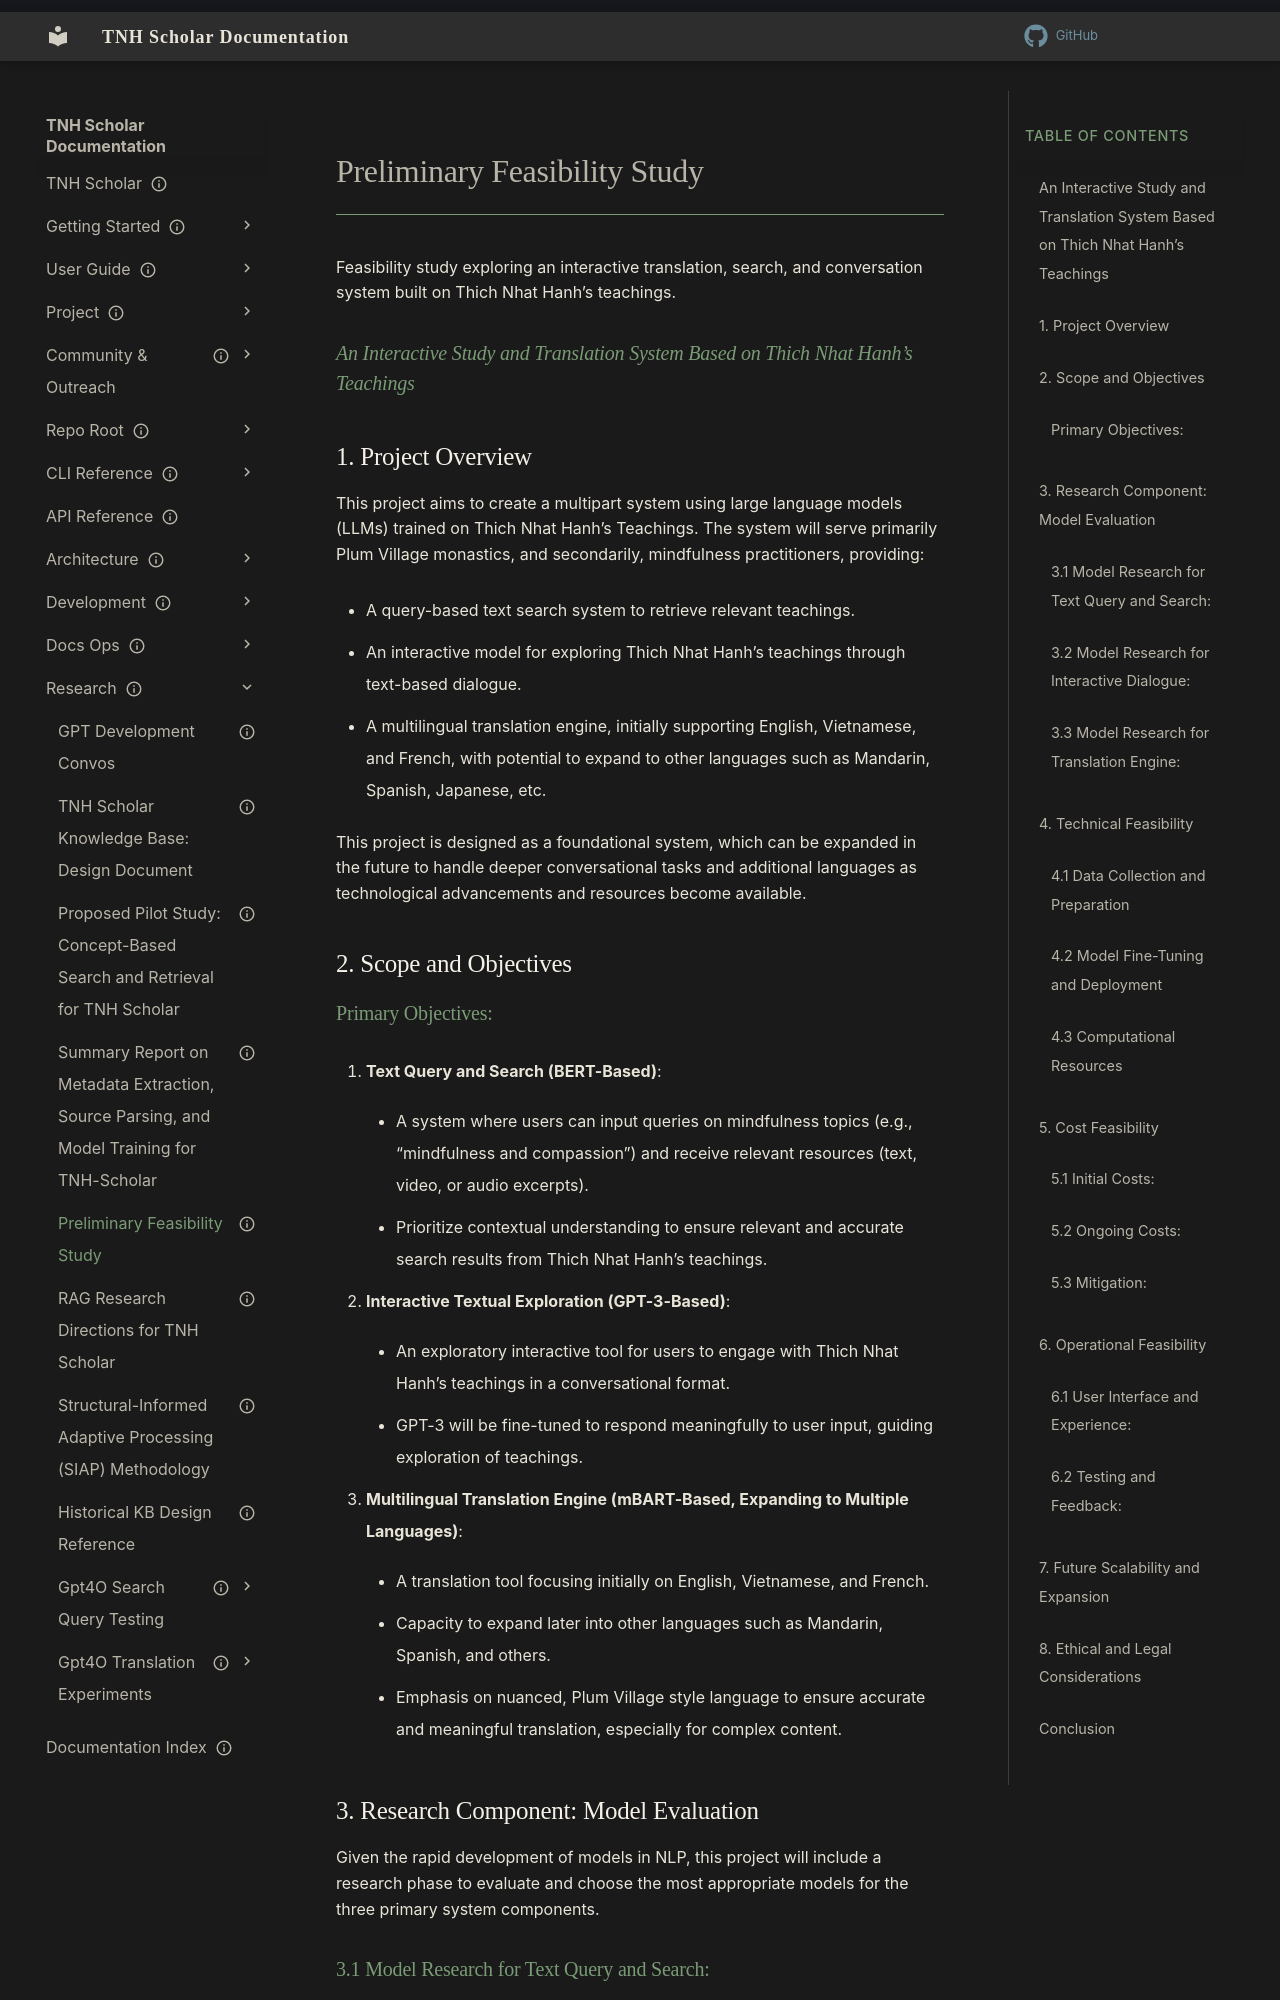

repository: aaronksolomon/tnh-scholar · page: research/preliminary-feasibility-study/index.html · generator: mkdocs

# Preliminary Feasibility Study
### *An Interactive Study and Translation System Based on Thich Nhat Hanh’s Teachings*

## 1. Project Overview

This project aims to create a multipart system using large language models (LLMs) trained on Thich Nhat Hanh’s Teachings. The system will serve primarily Plum Village monastics, and secondarily, mindfulness practitioners, providing:

- A query-based text search system to retrieve relevant teachings.

- An interactive model for exploring Thich Nhat Hanh’s teachings through text-based dialogue.

- A multilingual translation engine, initially supporting English, Vietnamese, and French, with potential to expand to other languages such as Mandarin, Spanish, Japanese, etc.

This project is designed as a foundational system, which can be expanded in the future to handle deeper conversational tasks and additional languages as technological advancements and resources become available.

## 2. Scope and Objectives

### Primary Objectives:

1. **Text Query and Search (BERT-Based)**:
    - A system where users can input queries on mindfulness topics (e.g., “mindfulness and compassion”) and receive relevant resources (text, video, or audio excerpts).
    - Prioritize contextual understanding to ensure relevant and accurate search results from Thich Nhat Hanh’s teachings.
2. **Interactive Textual Exploration (GPT-3-Based)**:
    - An exploratory interactive tool for users to engage with Thich Nhat Hanh’s teachings in a conversational format.
    - GPT-3 will be fine-tuned to respond meaningfully to user input, guiding exploration of teachings.
3. **Multilingual Translation Engine (mBART-Based, Expanding to Multiple Languages)**:
    - A translation tool focusing initially on English, Vietnamese, and French.
    - Capacity to expand later into other languages such as Mandarin, Spanish, and others.
    - Emphasis on nuanced, Plum Village style language to ensure accurate and meaningful translation, especially for complex content.

## 3. Research Component: Model Evaluation

Given the rapid development of models in NLP, this project will include a research phase to evaluate and choose the most appropriate models for the three primary system components.
